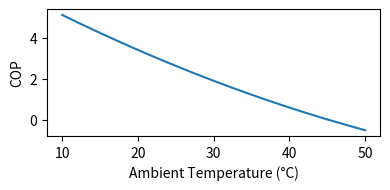

Recreate this plot in Python.
import numpy as np
import matplotlib.pyplot as plt

Tamb = np.linspace(10, 50, 100)  # Ambient temperature from -15 to 40
cop = 7-0.2*Tamb+0.001*Tamb*Tamb

fig = plt.figure(figsize=(4, 2), dpi=300)
ax = fig.add_subplot(111)
ax.plot(Tamb, cop)
ax.set_xlabel('Ambient Temperature (°C)')
ax.set_ylabel('COP')
plt.tight_layout()
plt.show()
